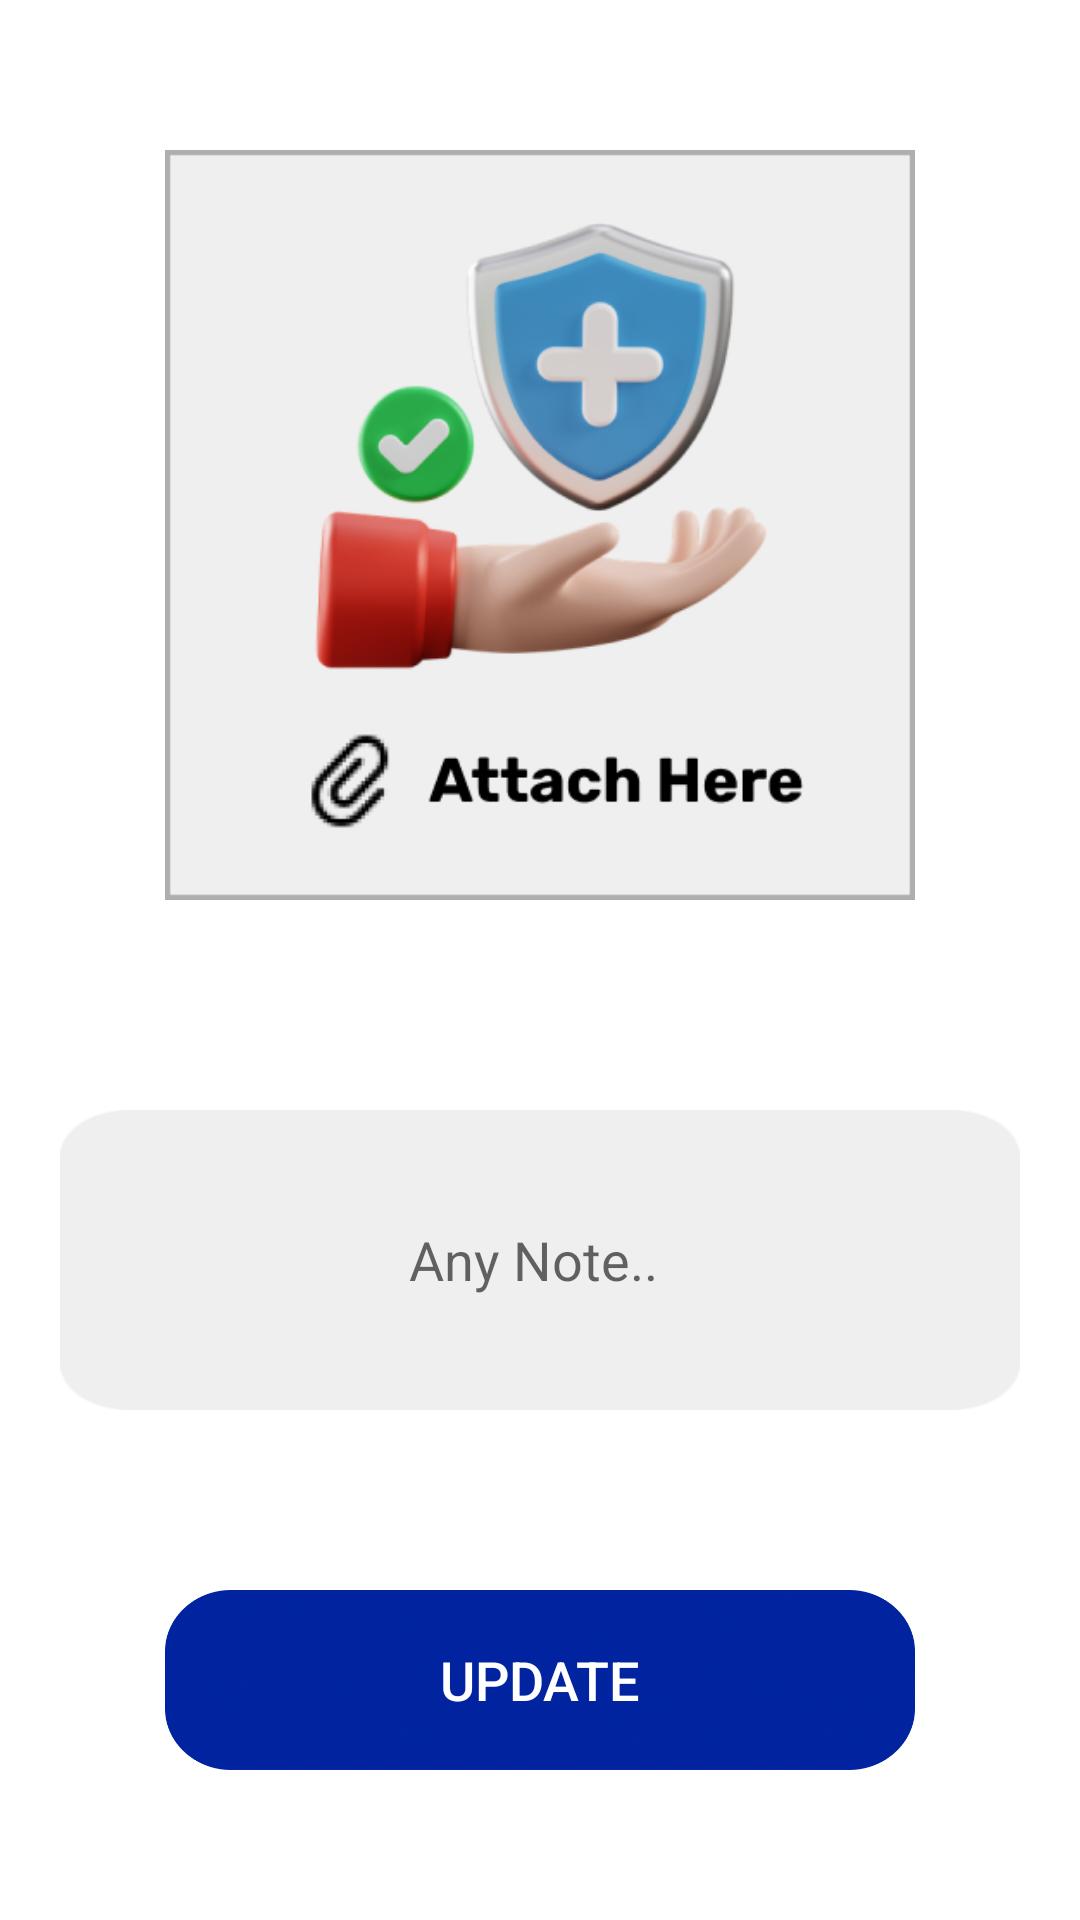

The Android layout XML behind this screen, and the referenced resources:
<!-- AndroidManifest.xml: application theme AppTheme -->
<!-- res/layout/activity_update_letter.xml -->
<?xml version="1.0" encoding="utf-8"?>
<LinearLayout xmlns:android="http://schemas.android.com/apk/res/android"
    xmlns:app="http://schemas.android.com/apk/res-auto"
    xmlns:tools="http://schemas.android.com/tools"
    android:layout_width="match_parent"
    android:layout_height="match_parent"
    android:orientation="vertical"
    android:gravity="center"
    android:padding="20dp"
    tools:context="com.my.SQLite.UpdateLetter">

    <ImageButton
        android:id="@+id/pickImg"
        android:layout_width="250dp"
        android:layout_height="250dp"
        android:layout_marginBottom="20dp"
        android:onClick="openGalleries"
        android:scaleType="fitXY"
        android:background="@drawable/attach"
        app:srcCompat="@drawable/attach" />


    <EditText
        android:id="@+id/editNote"
        android:layout_width="match_parent"
        android:layout_height="100dp"
        android:ems="10"
        android:layout_marginTop="50dp"
        android:background="@drawable/note"
        android:inputType="textPersonName"
        android:hint="Any Note.. "
        android:gravity="center"/>



    <Button
        android:id="@+id/btnUpdate"
        android:layout_width="250dp"
        android:layout_height="60dp"
        android:text="Update"
        android:background="@drawable/submit"
        android:textColor="#ffffff"
        android:textSize="18sp"
        android:layout_marginTop="60dp"/>







</LinearLayout>
<!-- resources referenced by this layout -->
<resources>
  <!-- drawable attach: png bitmap (drawable-v24, 64427 bytes) -->
  <!-- drawable note: png bitmap (drawable-v24, 1829 bytes) -->
  <!-- drawable submit: png bitmap (drawable-v24, 92992 bytes) -->
</resources>
